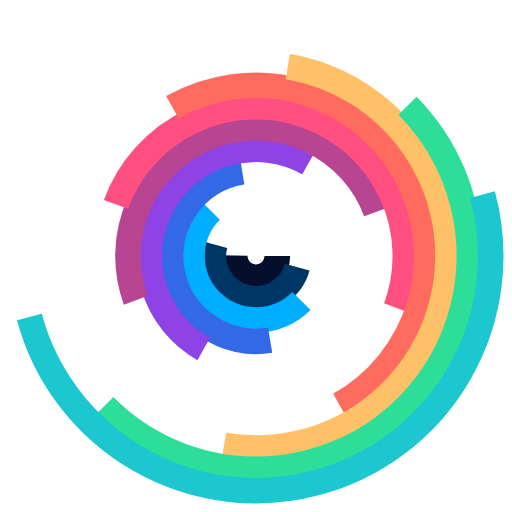
t = 0.00 s
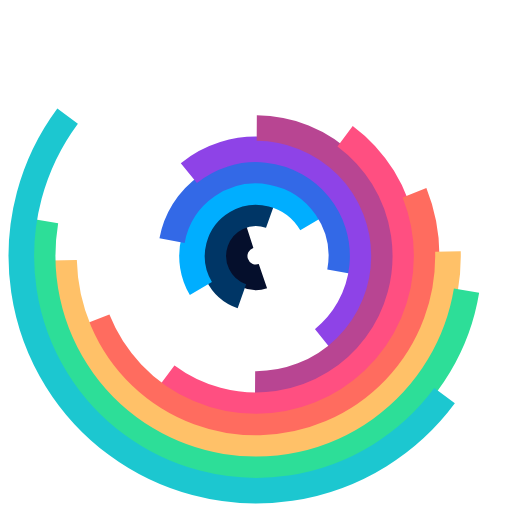
t = 0.25 s
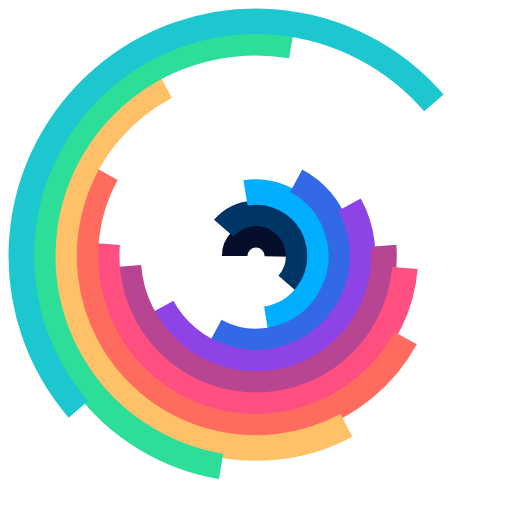
t = 0.50 s
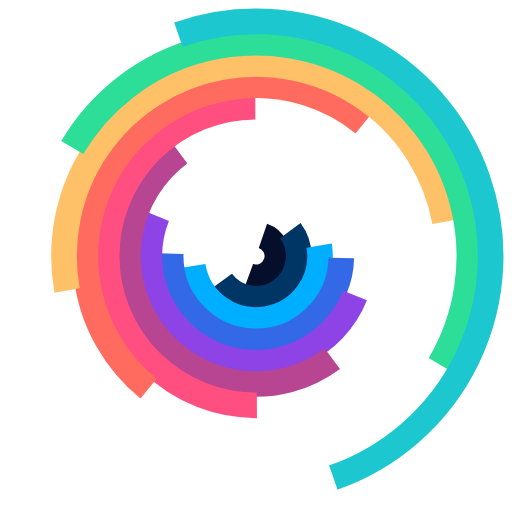
t = 0.75 s

The animated SVG that drew these frames (rendered in a browser with its animation timeline set to each time). Animation: 11 SMIL elements (animateTransform=11); one cycle of 1.00 s, repeats indefinitely.

<svg xmlns="http://www.w3.org/2000/svg" xmlns:xlink="http://www.w3.org/1999/xlink" width="200" height="200" class="lds-curve-bars" preserveAspectRatio="xMidYMid" viewBox="0 0 100 100" style="background:0 0"><g transform="translate(50,50)"><circle cx="0" cy="0" r="4.167" fill="none" stroke="#050f2c" stroke-dasharray="13.09 13.09" stroke-width="5" transform="rotate(254.454)"><animateTransform attributeName="transform" begin="0" calcMode="spline" dur="1s" keySplines="0.2 0 0.8 1" repeatCount="indefinite" times="0;1" type="rotate" values="0 0 0;360 0 0"/></circle><circle cx="0" cy="0" r="8.333" fill="none" stroke="#003666" stroke-dasharray="26.18 26.18" stroke-width="5" transform="rotate(292.189)"><animateTransform attributeName="transform" begin="-.091" calcMode="spline" dur="1s" keySplines="0.2 0 0.8 1" repeatCount="indefinite" times="0;1" type="rotate" values="0 0 0;360 0 0"/></circle><circle cx="0" cy="0" r="12.5" fill="none" stroke="#00aeff" stroke-dasharray="39.27 39.27" stroke-width="5" transform="rotate(326.083)"><animateTransform attributeName="transform" begin="-.182" calcMode="spline" dur="1s" keySplines="0.2 0 0.8 1" repeatCount="indefinite" times="0;1" type="rotate" values="0 0 0;360 0 0"/></circle><circle cx="0" cy="0" r="16.667" fill="none" stroke="#3369e7" stroke-dasharray="52.36 52.36" stroke-width="5" transform="rotate(352.458)"><animateTransform attributeName="transform" begin="-.273" calcMode="spline" dur="1s" keySplines="0.2 0 0.8 1" repeatCount="indefinite" times="0;1" type="rotate" values="0 0 0;360 0 0"/></circle><circle cx="0" cy="0" r="20.833" fill="none" stroke="#8e43e7" stroke-dasharray="65.45 65.45" stroke-width="5" transform="rotate(2.47505)"><animateTransform attributeName="transform" begin="-.364" calcMode="spline" dur="1s" keySplines="0.2 0 0.8 1" repeatCount="indefinite" times="0;1" type="rotate" values="0 0 0;360 0 0"/></circle><circle cx="0" cy="0" r="25" fill="none" stroke="#b84592" stroke-dasharray="78.54 78.54" stroke-width="5" transform="rotate(24.8085)"><animateTransform attributeName="transform" begin="-.455" calcMode="spline" dur="1s" keySplines="0.2 0 0.8 1" repeatCount="indefinite" times="0;1" type="rotate" values="0 0 0;360 0 0"/></circle><circle cx="0" cy="0" r="29.167" fill="none" stroke="#ff4f81" stroke-dasharray="91.63 91.63" stroke-width="5" transform="rotate(56.9893)"><animateTransform attributeName="transform" begin="-.545" calcMode="spline" dur="1s" keySplines="0.2 0 0.8 1" repeatCount="indefinite" times="0;1" type="rotate" values="0 0 0;360 0 0"/></circle><circle cx="0" cy="0" r="33.333" fill="none" stroke="#ff6c5f" stroke-dasharray="104.72 104.72" stroke-width="5" transform="rotate(93.7784)"><animateTransform attributeName="transform" begin="-.636" calcMode="spline" dur="1s" keySplines="0.2 0 0.8 1" repeatCount="indefinite" times="0;1" type="rotate" values="0 0 0;360 0 0"/></circle><circle cx="0" cy="0" r="37.5" fill="none" stroke="#ffc168" stroke-dasharray="117.81 117.81" stroke-width="5" transform="rotate(133.143)"><animateTransform attributeName="transform" begin="-.727" calcMode="spline" dur="1s" keySplines="0.2 0 0.8 1" repeatCount="indefinite" times="0;1" type="rotate" values="0 0 0;360 0 0"/></circle><circle cx="0" cy="0" r="41.667" fill="none" stroke="#2dde98" stroke-dasharray="130.9 130.9" stroke-width="5" transform="rotate(172.536)"><animateTransform attributeName="transform" begin="-.818" calcMode="spline" dur="1s" keySplines="0.2 0 0.8 1" repeatCount="indefinite" times="0;1" type="rotate" values="0 0 0;360 0 0"/></circle><circle cx="0" cy="0" r="45.833" fill="none" stroke="#1cc7d0" stroke-dasharray="143.99 143.99" stroke-width="5" transform="rotate(214.579)"><animateTransform attributeName="transform" begin="-.909" calcMode="spline" dur="1s" keySplines="0.2 0 0.8 1" repeatCount="indefinite" times="0;1" type="rotate" values="0 0 0;360 0 0"/></circle></g></svg>